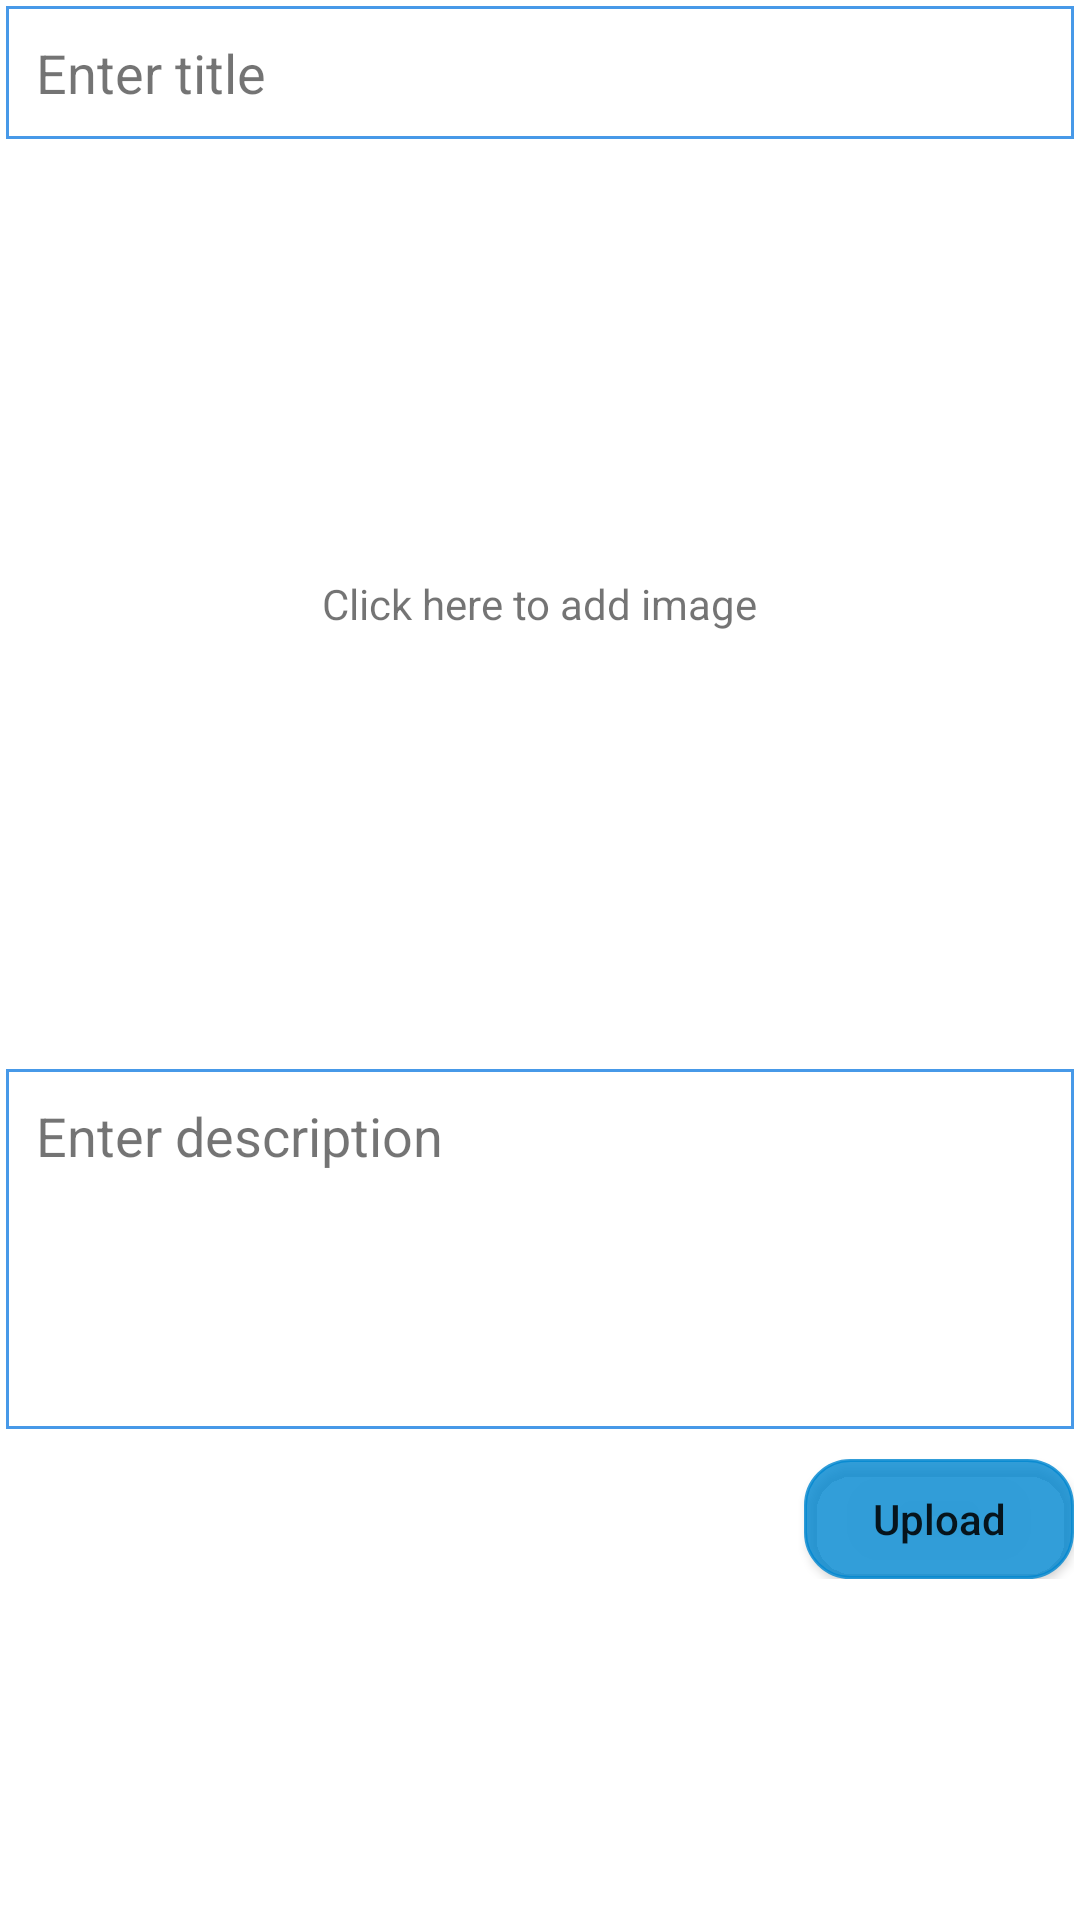

Produce the Android XML layout that renders to this screen, including the resource entries it uses.
<!-- AndroidManifest.xml: application theme Theme.NativeAndroidApp -->
<!-- res/layout/activity_add_new_post.xml -->
<?xml version="1.0" encoding="utf-8"?>
<ScrollView xmlns:android="http://schemas.android.com/apk/res/android"
    xmlns:app="http://schemas.android.com/apk/res-auto"
    xmlns:tools="http://schemas.android.com/tools"
    android:layout_width="match_parent"
    android:layout_height="match_parent"
    tools:context=".activity.AddNewPost">
    <LinearLayout
        android:layout_width="match_parent"
        android:layout_height="wrap_content"
        android:layout_margin="2dp"
        android:orientation="vertical"
        >
    <EditText
        android:id="@+id/pTitle"
        android:layout_width="match_parent"
        android:layout_height="wrap_content"
        android:hint="@string/enter_title"
        android:singleLine="true"
        android:textColor="@color/black"
        android:padding="10dp"
        android:textColorHint="#8B000000"
        android:background="@drawable/edittext_style"/>
        <RelativeLayout
            android:layout_width="match_parent"
            android:layout_height="wrap_content"
            android:layout_marginTop="5dp"
            android:layout_marginBottom="5dp">

            <ImageView
                android:id="@+id/pImage"
                android:layout_width="match_parent"
                android:layout_height="300dp"
                android:background="@color/white" />

            <TextView
                android:id="@+id/textImage"
                android:layout_width="wrap_content"
                android:layout_height="wrap_content"
                android:layout_centerInParent="true"
                android:text="@string/click_here_to_add_image"
                android:textColor="#8B000000" />
        </RelativeLayout>
    <EditText
        android:id="@+id/pDescription"
        android:layout_width="match_parent"
        android:layout_height="wrap_content"
        android:hint="@string/enter_description"
        android:inputType="textCapSentences|textMultiLine"
        android:padding="10dp"
        android:textColorHint="#8B000000"
        android:gravity="start"
        android:textColor="@color/black"
        android:minHeight="120dp"
        android:background="@drawable/edittext_style"/>
    <Button
        android:id="@+id/btnUpload"
        android:text="@string/upload"
        android:textAllCaps="false"
        android:background="@drawable/custom_edittext"
        android:layout_gravity="end"
        android:layout_width="90dp"
        android:backgroundTint="@color/blueapp"
        android:layout_marginTop="10dp"
        android:layout_height="40dp"/>
    </LinearLayout>
</ScrollView>
<!-- resources referenced by this layout -->
<resources>
  <color name="black">#FF000000</color>
  <color name="blueapp">#CE0288D1</color>
  <color name="white">#FFFFFFFF</color>
  <!-- drawable custom_edittext (drawable) -->
  <?xml version="1.0" encoding="utf-8"?>
  <shape xmlns:android="http://schemas.android.com/apk/res/android"
      android:shape="rectangle">
      <stroke
          android:color="@color/black"
          android:width="1dp"/>
      <solid android:color="#D2D7D8" />
      <corners
          android:bottomRightRadius="15dp"
          android:bottomLeftRadius="15dp"
          android:topLeftRadius="15dp"
          android:topRightRadius="15dp" />
  </shape>
  <!-- drawable edittext_style (drawable) -->
  <?xml version="1.0" encoding="utf-8"?>
  <shape android:shape="rectangle"
      android:thickness="0dp"
      xmlns:android="http://schemas.android.com/apk/res/android">
      <stroke
          android:width="1dp"
          android:color="#4799E8"></stroke>
      <corners android:radius="0dp"></corners>
      <gradient
          android:startColor="#fff"
          android:endColor="#fff"
          android:type="linear"
          android:angle="270"></gradient>
  </shape>
  <string name="click_here_to_add_image">Click here to add image</string>
  <string name="enter_description">Enter description</string>
  <string name="enter_title">Enter title</string>
  <string name="upload">Upload</string>
  <style name="Theme.NativeAndroidApp" parent="Theme.MaterialComponents.DayNight.DarkActionBar">
          
          <item name="colorPrimary">@color/purple_500</item>
          <item name="colorPrimaryVariant">@color/purple_700</item>
          <item name="colorOnPrimary">@color/white</item>
          
          <item name="colorSecondary">@color/teal_200</item>
          <item name="colorSecondaryVariant">@color/teal_700</item>
          <item name="colorOnSecondary">@color/black</item>
          
          <item name="android:statusBarColor" tools:targetApi="l">?attr/colorPrimaryVariant</item>
          
      </style>
  <color name="purple_500">#FF6200EE</color>
  <color name="purple_700">#FF3700B3</color>
  <color name="teal_200">#FF03DAC5</color>
  <color name="teal_700">#FF018786</color>
</resources>
